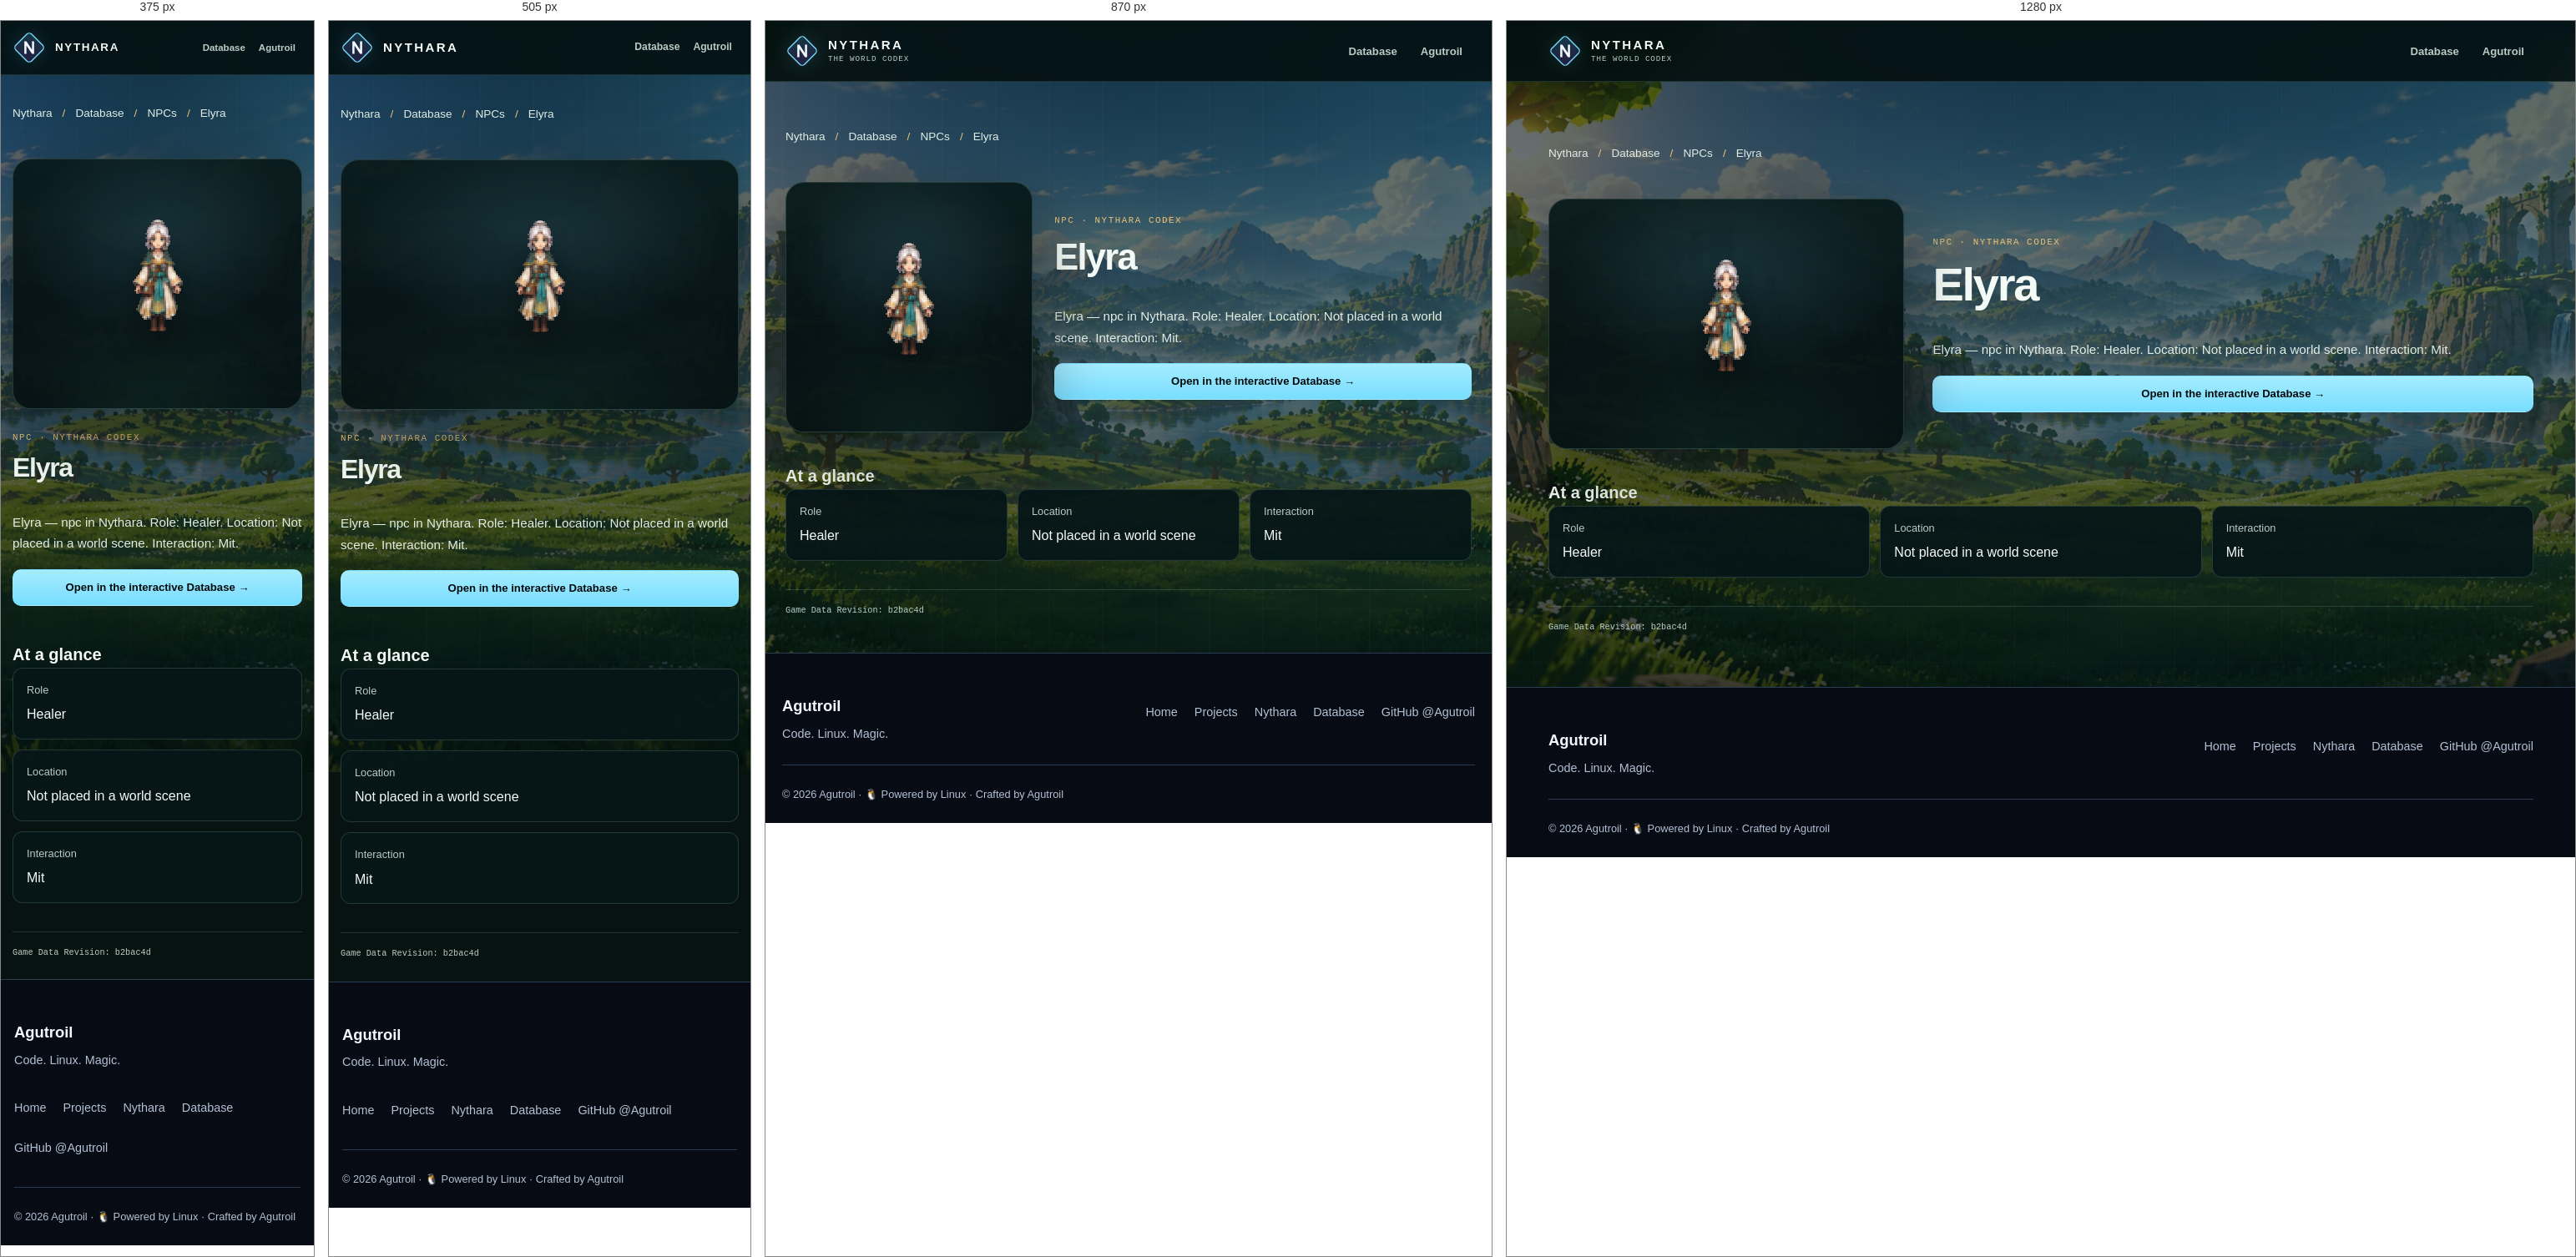
Rendered at 375 px, 505 px, 870 px and 1280 px, left to right.

<!-- file: index.html -->
<!doctype html>
<!-- Generated by tools/build_nythara_pages.py; edit the generator or its template. -->
<html lang="en">
<head>
  <meta charset="utf-8">
  <meta name="viewport" content="width=device-width, initial-scale=1">
  <title>Elyra · NPC · Nythara Database</title>
  <meta name="description" content="Elyra — npc in Nythara. Role: Healer. Location: Not placed in a world scene. Interaction: Mit.">
  <meta name="robots" content="index, follow">
  <meta name="theme-color" content="#071310">
  <link rel="canonical" href="https://agutroil.github.io/Nythara/database/npc/elyra/">
  <link rel="icon" type="image/svg+xml" href="/Nythara/assets/nythara-mark.svg">
  <link rel="apple-touch-icon" href="/Nythara/assets/apple-touch-icon.png">
  <meta property="og:type" content="website">
  <meta property="og:site_name" content="Nythara">
  <meta property="og:title" content="Elyra · NPC · Nythara Database">
  <meta property="og:description" content="Elyra — npc in Nythara. Role: Healer. Location: Not placed in a world scene. Interaction: Mit.">
  <meta property="og:url" content="https://agutroil.github.io/Nythara/database/npc/elyra/">
  <meta property="og:image" content="https://agutroil.github.io/Nythara/assets/nythara-banner.jpg">
  <meta property="og:image:width" content="1600">
  <meta property="og:image:height" content="533">
  <meta property="og:image:alt" content="Nythara — a 2D MMORPG in a 3D fantasy world">
  <meta name="twitter:card" content="summary_large_image">
  <meta name="twitter:title" content="Elyra · NPC · Nythara Database">
  <meta name="twitter:description" content="Elyra — npc in Nythara. Role: Healer. Location: Not placed in a world scene. Interaction: Mit.">
  <meta name="twitter:image" content="https://agutroil.github.io/Nythara/assets/nythara-banner.jpg">
  <meta name="twitter:image:alt" content="Nythara — a 2D MMORPG in a 3D fantasy world">
  <script type="application/ld+json">{"@context":"https://schema.org","@graph":[{"@type":"WebPage","name":"Elyra · NPC · Nythara Database","url":"https://agutroil.github.io/Nythara/database/npc/elyra/","description":"Elyra — npc in Nythara. Role: Healer. Location: Not placed in a world scene. Interaction: Mit.","isPartOf":{"@type":"WebSite","name":"Nythara","url":"https://agutroil.github.io/Nythara/"},"about":{"@type":"VideoGame","name":"Nythara","url":"https://agutroil.github.io/Nythara/"}},{"@type":"BreadcrumbList","itemListElement":[{"@type":"ListItem","position":1,"name":"Nythara","item":"https://agutroil.github.io/Nythara/"},{"@type":"ListItem","position":2,"name":"Database","item":"https://agutroil.github.io/Nythara/database/"},{"@type":"ListItem","position":3,"name":"NPCs","item":"https://agutroil.github.io/Nythara/database/npc/"},{"@type":"ListItem","position":4,"name":"Elyra","item":"https://agutroil.github.io/Nythara/database/npc/elyra/"}]}]}</script>
  <link rel="stylesheet" href="/assets/design.css">
  <link rel="stylesheet" href="/Nythara/database/database.css?v=current-sprites">
  <link rel="stylesheet" href="/Nythara/database/static.css">
</head>
<body id="top">
  <a class="skip-link" href="#main">Skip to main content</a>
  <header class="topbar">
    <nav class="wrap nav" aria-label="Main navigation">
      <a class="brand" href="/Nythara/">
        <img class="brand-mark" src="/Nythara/assets/nythara-mark.svg" width="40" height="40" alt="">
        <span class="brand-text"><strong>NYTHARA</strong><small>The world Codex</small></span>
      </a>
      <div class="nav-actions">
        <a class="nav-link" href="/Nythara/database/">Database</a>
        <a class="nav-link" href="/">Agutroil</a>
      </div>
    </nav>
  </header>
  <main class="wrap static-main" id="main" tabindex="-1">
    <nav class="static-crumbs" aria-label="Breadcrumb"><ol><li><a href="/Nythara/">Nythara</a></li><li><a href="/Nythara/database/">Database</a></li><li><a href="/Nythara/database/npc/">NPCs</a></li><li aria-current="page">Elyra</li></ol></nav>
    <article class="detail-record" data-variant="npc">
  <header class="detail-hero">
    <div class="detail-media is-sprite"><img src="/Nythara/database/assets/previews/npcs/elyra.png" alt="Elyra sprite preview, front-facing idle frame from the NPC character sheet." width="256" height="256" decoding="async"></div>
    <div class="detail-copy"><p class="eyebrow">NPC · Nythara Codex</p><h1>Elyra</h1>
      <p class="detail-description">Elyra — npc in Nythara. Role: Healer. Location: Not placed in a world scene. Interaction: Mit.</p>
      <a class="button" href="/Nythara/database/#npc/npc_elyra">Open in the interactive Database →</a>
    </div>
  </header>
  <section class="static-section"><h2>At a glance</h2><dl class="static-facts"><div><dt>Role</dt><dd>Healer</dd></div><div><dt>Location</dt><dd>Not placed in a world scene</dd></div><div><dt>Interaction</dt><dd>Mit</dd></div></dl></section>

</article>
    <p class="detail-source">Game Data Revision: b2bac4d</p>
  </main>
  <!-- Shared footer: tools/templates/site-footer.html -->
  <footer class="site-footer">
    <div class="site-footer-inner">
      <div class="site-footer-row">
        <div class="site-footer-brand">
          <strong>Agutroil</strong>
          <p>Code. Linux. Magic.</p>
        </div>
        <nav class="site-footer-links" aria-label="Footer navigation">
          <a href="/">Home</a>
          <a href="/#projects">Projects</a>
          <a href="/Nythara/">Nythara</a>
          <a href="/Nythara/database/">Database</a>
          <a href="https://github.com/Agutroil">GitHub @Agutroil</a>
        </nav>
      </div>
      <div class="site-footer-meta">
        <span>© 2026 Agutroil · <span aria-hidden="true">🐧</span> Powered by Linux · Crafted by Agutroil</span>

      </div>
    </div>
  </footer>
  <!-- End shared footer -->

</body>
</html>


/* @media block from design.css */
@media (max-width: 600px) {
  .site-footer-inner { width: calc(100% - 32px); }
  .site-footer-row { flex-direction: column; }
}

/* @media block from database.css */
@media (max-width: 1080px) {
  .category-grid {
    grid-template-columns: repeat(2, minmax(0, 1fr));
  }

  .facts-grid {
    grid-template-columns: repeat(2, minmax(0, 1fr));
  }
}

/* @media block from database.css */
@media (max-width: 980px) {
  .hero-grid {
    grid-template-columns: 1fr;
  }

  .snapshot {
    max-width: 520px;
  }

  .explorer-layout {
    grid-template-columns: 1fr;
  }

  .filters-col {
    position: static;
  }

  .filter-panel summary {
    display: flex;
  }

  .filter-body {
    padding-top: 2px;
    display: grid;
    grid-template-columns: repeat(2, minmax(0, 1fr));
  }

  .filter-group {
    min-width: 0;
  }

  .codex-label {
    display: none;
  }

  .codex-nav-inner {
    gap: 0;
  }
}

/* @media block from database.css */
@media (max-width: 760px) {
  .wrap {
    width: calc(100% - 32px);
  }

  .cat-nav a {
    padding-inline: 8px;
  }

  .home-intro {
    align-items: flex-start;
    flex-direction: column;
    gap: 12px;
  }

  .category-grid,
  .codex-notes {
    grid-template-columns: repeat(2, minmax(0, 1fr));
  }

  .detail-hero {
    grid-template-columns: 1fr;
  }

  .detail-media {
    min-height: 210px;
    max-height: 300px;
  }

  .view-title-row {
    align-items: flex-start;
    flex-direction: column;
    gap: 10px;
  }

  .view-meta {
    padding-bottom: 0;
  }


}

/* @media block from database.css */
@media (max-width: 620px) {
  :root {
    --topbar: 64px;
  }

  body::before {
    background-position: 70% top;
  }

  .wrap {
    width: calc(100% - 28px);
  }

  .brand-text small {
    display: none;
  }

  .nav-actions {
    gap: 0;
  }

  .nav-link {
    padding-inline: 8px;
    font-size: 0.76rem;
  }

  .nav-link .icon {
    display: none;
  }

  .codex-nav-inner {
    min-height: 46px;
  }

  .cat-nav a {
    min-height: 36px;
    padding: 6px 8px;
    font-size: 0.74rem;
  }

  .search-dock {
    padding-top: 10px;
  }

  .search-form {
    min-height: 52px;
    padding-left: 14px;
    border-radius: 13px;
  }

  .search-key {
    display: none;
  }

  .filter-body {
    grid-template-columns: 1fr;
  }

  .filter-group select,
  .sort-control select {
    font-size: 1rem;
  }

  .search-clear {
    width: 34px;
    height: 34px;
  }

  .hero-copy h1 {
    font-size: clamp(2.75rem, 15.5vw, 4.2rem);
  }

  .hero-tagline {
    font-size: 1.1rem;
  }

  .snapshot {
    padding: 20px;
  }

  .explorer {
    padding-top: 24px;
  }

  .category-grid,
  .category-grid--primary,
  .codex-notes {
    grid-template-columns: 1fr;
  }

  .category-card {
    min-height: 132px;
  }

  .category-card--primary {
    min-height: 148px;
  }

  .entry-grid {
    grid-template-columns: 1fr;
  }

  .results-toolbar {
    align-items: flex-start;
    flex-direction: column;
    gap: 8px;
  }

  .sort-control {
    width: 100%;
    justify-content: space-between;
  }

  .sort-control select {
    flex: 1;
    max-width: 210px;
  }

  .facts-grid {
    grid-template-columns: 1fr;
  }

  .fact-row {
    grid-template-columns: 1fr;
    gap: 4px;
  }

  .detail-copy h2 {
    font-size: clamp(2rem, 11vw, 3rem);
  }

  .detail-media {
    min-height: 180px;
  }

  .message-panel {
    padding: 24px 20px;
  }
}

/* @media block from database.css */
@media (max-width: 390px) {
  .hero-hints {
    gap: 5px;
  }

  .hint {
    padding-inline: 9px;
    font-size: 0.7rem;
  }

  .brand-text strong {
    font-size: 0.84rem;
    letter-spacing: 0.12em;
  }

  .nav-link {
    font-size: 0.72rem;
  }
}

/* @media block from database.css */
@media (max-width: 980px) {
  .category-overview { grid-template-columns: repeat(3, minmax(0, 1fr)); }
}

/* @media block from database.css */
@media (max-width: 760px) {
  .detail-hero, .detail-record[data-variant="dungeon"] .detail-hero { grid-template-columns: 1fr; }
  .related-section .link-list { grid-template-columns: repeat(2, minmax(0, 1fr)); }
}

/* @media block from database.css */
@media (max-width: 620px) {
  .category-overview { grid-template-columns: repeat(2, minmax(0, 1fr)); }
  .hero-stats .fact { padding: 10px; }
  .hero-stats .fact dd { font-size: 1.2rem; }
  .detail-section { margin-top: 28px; }
  .related-section { margin-top: 32px; padding-top: 24px; }
  .related-section .link-list { grid-template-columns: 1fr; }
}

/* @media block from database.css */
@media (min-width: 981px) {
  .detail-hero:has(> .is-capture) {
    grid-template-columns: minmax(0, 1.1fr) minmax(0, 1fr);
  }
}

/* @media block from static.css */
@media (max-width: 760px) {
  .static-entry-list, .static-facts { grid-template-columns: repeat(2, minmax(0, 1fr)); }
}

/* @media block from static.css */
@media (max-width: 620px) {
  .static-entry-list, .static-facts { grid-template-columns: 1fr; }
}